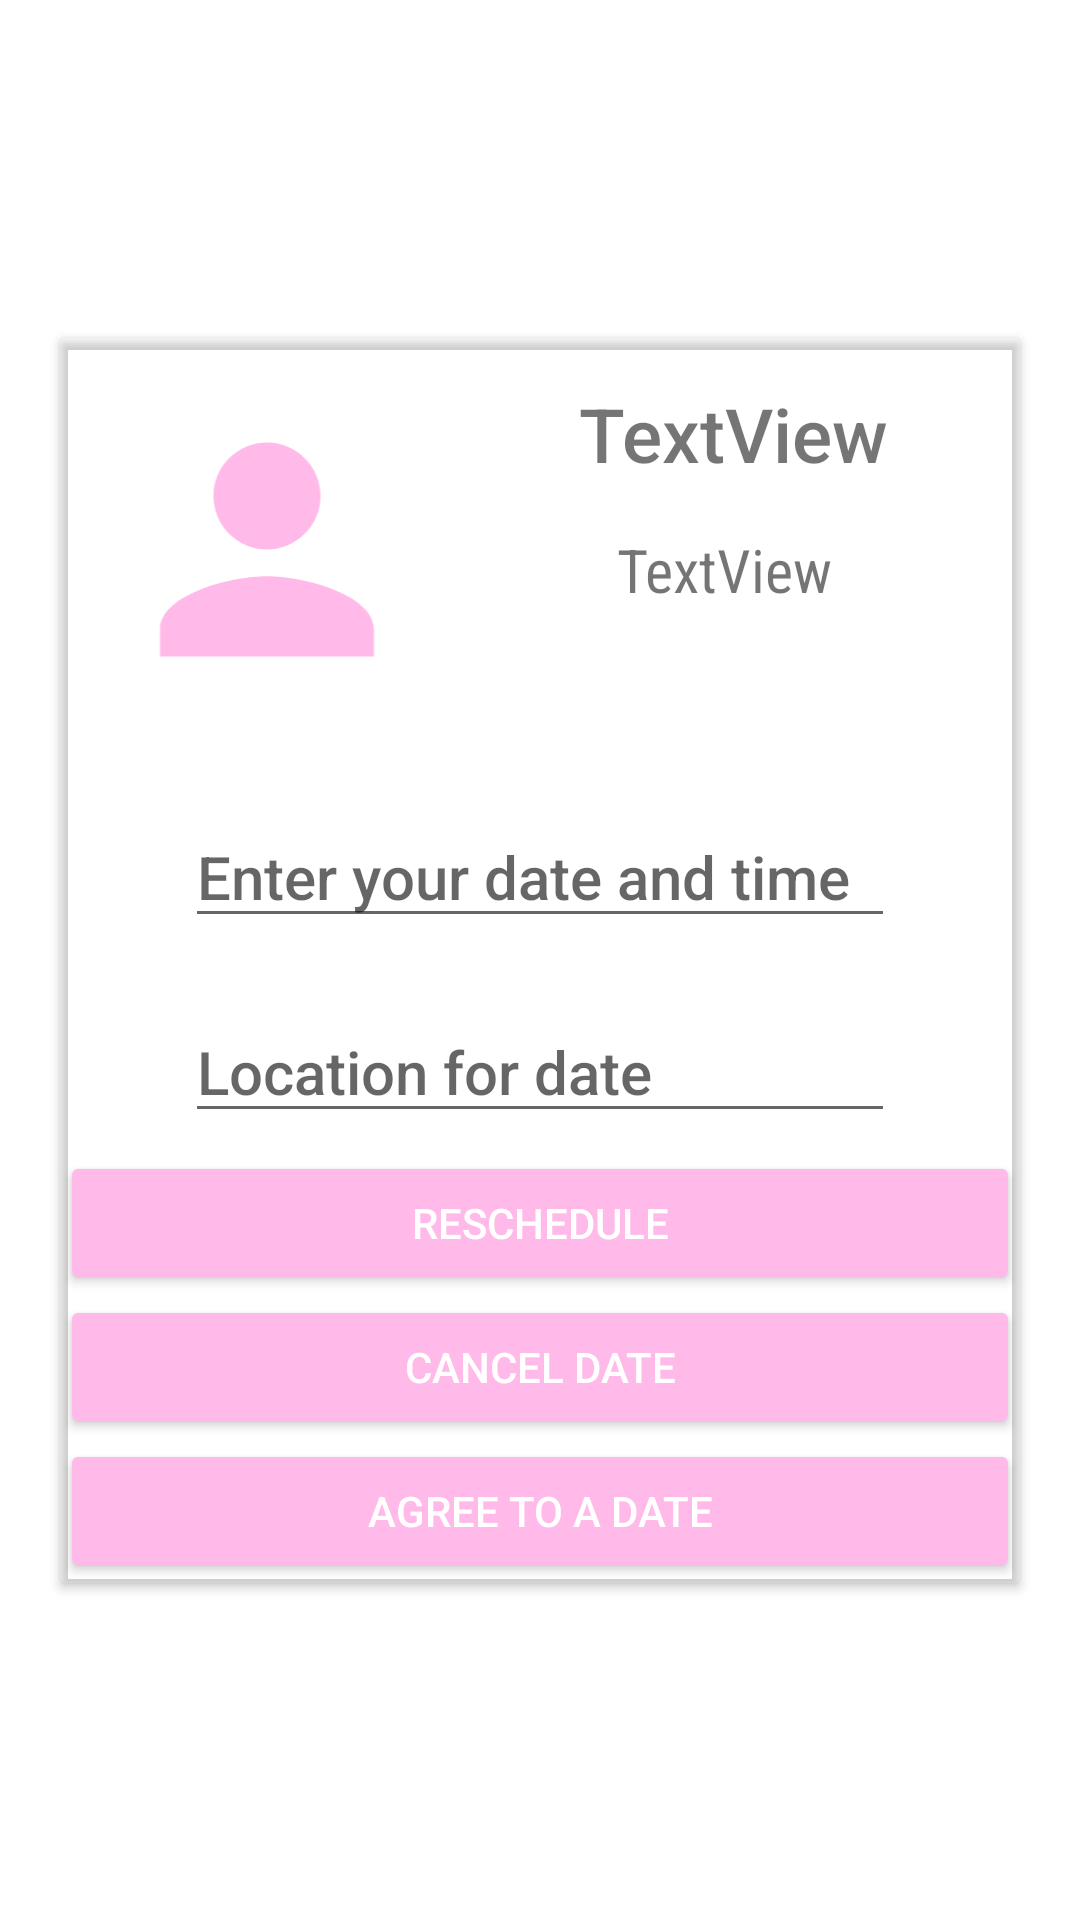

Reconstruct the res/layout file that produces this screen, plus the resources it refers to.
<!-- AndroidManifest.xml: application theme Theme.Tinder2 -->
<!-- res/layout/activity_card.xml -->
<?xml version="1.0" encoding="utf-8"?>
<androidx.constraintlayout.widget.ConstraintLayout
    xmlns:android="http://schemas.android.com/apk/res/android"
    xmlns:app="http://schemas.android.com/apk/res-auto"
    xmlns:tools="http://schemas.android.com/tools"
    android:layout_width="match_parent"
    android:layout_height="match_parent"
    tools:context=".Plans.CardActivity">

    <androidx.cardview.widget.CardView
        android:id="@+id/pop_up"
        android:layout_width="match_parent"
        android:layout_height="wrap_content"
        android:foregroundGravity="center"
        app:cardBackgroundColor="@color/bg_card"
        android:layout_marginStart="20dp"
        android:layout_marginEnd="20dp"
        app:layout_constraintBottom_toBottomOf="parent"
        app:layout_constraintEnd_toEndOf="parent"
        app:layout_constraintStart_toStartOf="parent"
        app:layout_constraintTop_toTopOf="parent">

        <LinearLayout
            android:layout_width="match_parent"
            android:layout_height="match_parent"
            android:orientation="vertical">

            <androidx.constraintlayout.widget.ConstraintLayout
                android:id="@+id/user_information"
                android:layout_width="match_parent"
                android:layout_height="141dp"
                android:backgroundTint="@color/bg_second_color"
                android:foregroundTint="@color/bg_second_color">

                <ImageView
                    android:id="@+id/imageViewPopUp"
                    android:layout_width="108dp"
                    android:layout_height="107dp"
                    android:layout_marginStart="15dp"
                    android:layout_marginTop="15dp"
                    android:layout_marginBottom="15dp"
                    android:contentDescription="profile pic"

                    app:layout_constraintBottom_toBottomOf="parent"
                    app:layout_constraintStart_toStartOf="parent"
                    app:layout_constraintTop_toTopOf="parent"
                    app:srcCompat="@drawable/user_icon"
                    tools:ignore="HardcodedText,ImageContrastCheck" />

                <TextView
                    android:id="@+id/userTV"
                    android:layout_width="wrap_content"
                    android:layout_height="wrap_content"
                    android:layout_marginTop="15dp"
                    android:fontFamily="sans-serif-medium"
                    android:text="TextView"
                    android:textSize="25sp"
                    app:layout_constraintEnd_toEndOf="parent"
                    app:layout_constraintHorizontal_bias="0.533"
                    app:layout_constraintStart_toEndOf="@+id/imageViewPopUp"
                    app:layout_constraintTop_toTopOf="parent"
                    tools:ignore="HardcodedText" />

                <TextView
                    android:id="@+id/userInfoTV"
                    android:layout_width="wrap_content"
                    android:layout_height="wrap_content"
                    android:layout_marginTop="15dp"
                    android:fontFamily="sans-serif-condensed"
                    android:text="TextView"
                    android:textSize="20sp"
                    app:layout_constraintEnd_toEndOf="parent"
                    app:layout_constraintHorizontal_bias="0.502"
                    app:layout_constraintStart_toEndOf="@+id/imageViewPopUp"
                    app:layout_constraintTop_toBottomOf="@+id/userTV"
                    tools:ignore="HardcodedText" />
            </androidx.constraintlayout.widget.ConstraintLayout>

            <androidx.constraintlayout.widget.ConstraintLayout
                android:id="@+id/important_information"
                android:layout_width="match_parent"
                android:layout_height="130dp">

                <EditText
                    android:id="@+id/editTDate"
                    android:layout_width="wrap_content"
                    android:layout_height="wrap_content"
                    android:layout_marginTop="15dp"
                    android:ems="10"
                    android:fontFamily="sans-serif-medium"
                    android:hint="Enter your date and time"
                    android:includeFontPadding="true"
                    android:inputType="datetime"
                    android:textSize="20sp"
                    app:layout_constraintEnd_toEndOf="parent"
                    app:layout_constraintStart_toStartOf="parent"
                    app:layout_constraintTop_toTopOf="parent"
                    tools:ignore="HardcodedText" />

                <EditText
                    android:id="@+id/editAddress"
                    android:layout_width="wrap_content"
                    android:layout_height="wrap_content"
                    android:layout_marginTop="15dp"
                    android:ems="10"
                    android:fontFamily="sans-serif-medium"
                    android:hint="Location for date"
                    android:inputType="textPostalAddress"
                    android:textSize="20sp"
                    app:layout_constraintBottom_toBottomOf="parent"
                    app:layout_constraintEnd_toEndOf="@+id/editTDate"
                    app:layout_constraintStart_toStartOf="@+id/editTDate"
                    app:layout_constraintTop_toBottomOf="@+id/editTDate"
                    tools:ignore="HardcodedText" />
            </androidx.constraintlayout.widget.ConstraintLayout>

            <androidx.constraintlayout.widget.ConstraintLayout
                android:id="@+id/button_constraint_layout"
                android:layout_width="match_parent"
                android:layout_height="match_parent">

                <Button
                    android:id="@+id/reschedule_button"
                    android:layout_width="0dp"
                    android:layout_height="wrap_content"
                    android:alpha="100"
                    android:backgroundTint="@color/bg_color"
                    android:text="Reschedule"
                    android:textColor="@color/white"
                    app:layout_constraintEnd_toEndOf="parent"
                    app:layout_constraintStart_toStartOf="parent"
                    app:layout_constraintTop_toTopOf="parent"
                    tools:ignore="HardcodedText,TextContrastCheck"
                    tools:visibility="invisible" />

                <Button
                    android:id="@+id/cancel_date_button"
                    android:layout_width="0dp"
                    android:layout_height="wrap_content"
                    android:backgroundTint="@color/bg_color"
                    android:text="Cancel date"
                    android:textColor="@color/white"
                    app:layout_constraintEnd_toEndOf="@+id/reschedule_button"
                    app:layout_constraintStart_toStartOf="@+id/reschedule_button"
                    app:layout_constraintTop_toBottomOf="@+id/reschedule_button"
                    tools:ignore="HardcodedText,TextContrastCheck" />

                <Button
                    android:id="@+id/yes_date_button"
                    android:layout_width="0dp"
                    android:layout_height="wrap_content"
                    android:backgroundTint="@color/bg_color"
                    android:text="Agree to a date"
                    android:textColor="@color/white"
                    app:layout_constraintBottom_toBottomOf="parent"
                    app:layout_constraintEnd_toEndOf="@+id/reschedule_button"
                    app:layout_constraintHorizontal_bias="1.0"
                    app:layout_constraintStart_toStartOf="@+id/reschedule_button"
                    app:layout_constraintTop_toBottomOf="@+id/cancel_date_button"
                    app:layout_constraintVertical_bias="0.0"
                    tools:ignore="HardcodedText,TextContrastCheck" />
            </androidx.constraintlayout.widget.ConstraintLayout>
        </LinearLayout>
    </androidx.cardview.widget.CardView>

    

    

</androidx.constraintlayout.widget.ConstraintLayout>
<!-- resources referenced by this layout -->
<resources>
  <color name="bg_color">#ffbae9</color>
  <color name="bg_second_color">#4DFFBAE9</color>
  <color name="white">#FFFFFFFF</color>
  <!-- drawable user_icon (drawable) -->
  <vector android:height="50dp" android:tint="@color/bg_color"
      android:viewportHeight="24" android:viewportWidth="24"
      android:width="50dp" xmlns:android="http://schemas.android.com/apk/res/android">
      <path android:fillColor="@android:color/white" android:pathData="M12,12c2.21,0 4,-1.79 4,-4s-1.79,-4 -4,-4 -4,1.79 -4,4 1.79,4 4,4zM12,14c-2.67,0 -8,1.34 -8,4v2h16v-2c0,-2.66 -5.33,-4 -8,-4z"/>
  </vector>
  <style name="Theme.Tinder2" parent="Theme.MaterialComponents.DayNight.DarkActionBar">
          
          <item name="colorPrimary">@color/purple_500</item>
          <item name="colorPrimaryVariant">@color/purple_700</item>
          <item name="colorOnPrimary">@color/white</item>
          
          <item name="colorSecondary">@color/teal_200</item>
          <item name="colorSecondaryVariant">@color/teal_700</item>
          <item name="colorOnSecondary">@color/black</item>
          
          <item name="android:statusBarColor">?attr/colorPrimaryVariant</item>
          
      </style>
  <color name="purple_500">#FF6200EE</color>
  <color name="purple_700">#FF3700B3</color>
  <color name="teal_200">#FF03DAC5</color>
  <color name="teal_700">#FF018786</color>
  <color name="black">#FF000000</color>
</resources>
